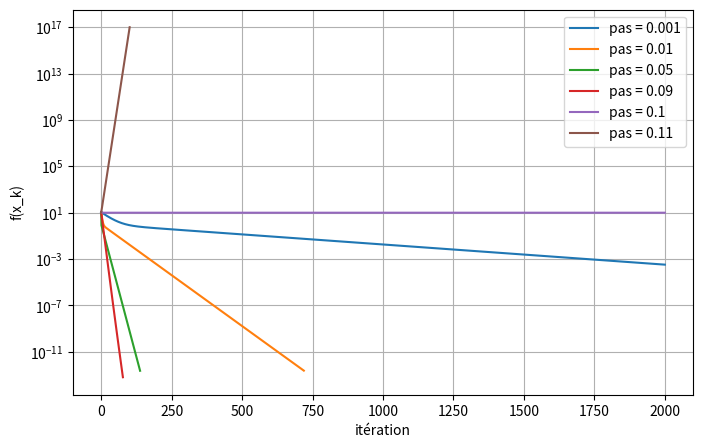
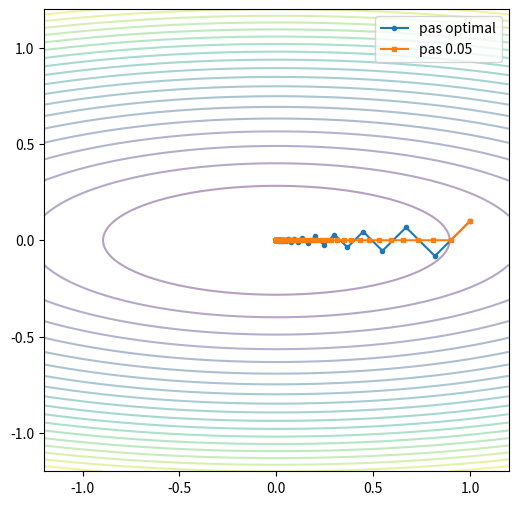
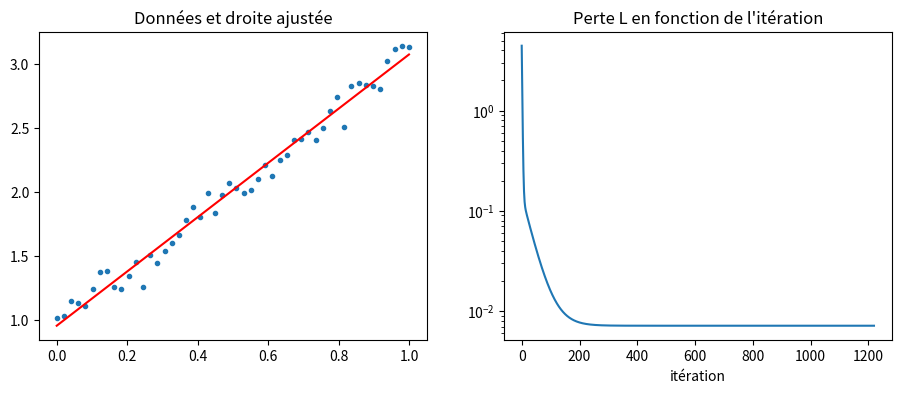

Reproduce these figures in Python, in order.
import numpy as np
import matplotlib.pyplot as plt
from scipy.optimize import minimize

def gradient_descent(f, grad, x0, step, max_iter=10000, tol=1e-6, crit="grad"):
    x = np.array(x0, dtype=float)
    xs, fs, gn, ts = [x.copy()], [f(x)], [np.linalg.norm(grad(x))], []
    converged = False
    for k in range(max_iter):
        g = grad(x)
        if crit == "grad" and np.linalg.norm(g) < tol:
            converged = True; break
        t = step(x, g) if callable(step) else step
        x_new = x - t * g
        if not np.all(np.isfinite(x_new)) or np.linalg.norm(x_new) > 1e8:
            break                        # divergence
        small_step = np.linalg.norm(x_new - x) < tol
        small_f = abs(f(x_new) - f(x)) < tol
        x = x_new
        xs.append(x.copy()); fs.append(f(x)); gn.append(np.linalg.norm(grad(x))); ts.append(t)
        if (crit == "pas" and small_step) or (crit == "fval" and small_f):
            converged = True; break
    return x, {"xs": np.array(xs), "fs": np.array(fs), "gn": np.array(gn), "ts": np.array(ts),
               "iters": len(xs) - 1, "converged": converged}

def f(p): return p[0]**2 + 10*p[1]**2
def grad(p): return np.array([2*p[0], 20*p[1]])
x0 = np.array([1.0, 1.0])

x, h = gradient_descent(f, grad, x0, step=0.05)
print(x, h["iters"], h["converged"])   # attendu : proche de (0, 0)

pas_liste = [0.001, 0.01, 0.05, 0.09, 0.1, 0.11]
resultats = {}
for t in pas_liste:
    _, resultats[t] = gradient_descent(f, grad, x0, step=t, max_iter=2000)

print("   pas | itérations | convergé |   f finale")
for t in pas_liste:
    r = resultats[t]
    print(f"{t:6.3f} | {r['iters']:10d} | {str(r['converged']):8s} | {r['fs'][-1]:11.3e}")

plt.figure(figsize=(8, 5))
for t in pas_liste:
    plt.semilogy(resultats[t]["fs"], label=f"pas = {t}")
plt.xlabel("itération"); plt.ylabel("f(x_k)"); plt.legend(); plt.grid(True); plt.show()

def backtracking(f, grad, x, t0=1.0, beta=0.5, c=1e-4):
    g = grad(x); t = t0
    while f(x - t*g) > f(x) - c * t * (g @ g):
        t *= beta
    return t

x_bt, h_bt = gradient_descent(f, grad, x0, step=lambda x, g: backtracking(f, grad, x))
print(h_bt["iters"], h_bt["converged"], x_bt)

A = np.diag([2.0, 20.0])
regle_optimale = lambda x, g: (g @ g) / (g @ A @ g)
x0b = np.array([1.0, 0.1])

x_opt, h_opt = gradient_descent(f, grad, x0b, step=regle_optimale)
x_fix, h_fix = gradient_descent(f, grad, x0b, step=0.05)
print("pas optimal :", h_opt["iters"], "itérations ; pas 0.05 :", h_fix["iters"], "itérations")

xs = np.linspace(-1.2, 1.2, 200); X, Y = np.meshgrid(xs, xs)
plt.figure(figsize=(6, 6)); plt.contour(X, Y, X**2 + 10*Y**2, levels=20, alpha=0.4)
plt.plot(h_opt["xs"][:, 0], h_opt["xs"][:, 1], "o-", ms=3, label="pas optimal")
plt.plot(h_fix["xs"][:, 0], h_fix["xs"][:, 1], "s-", ms=3, label="pas 0.05")
plt.legend(); plt.show()

def quadratique(kappa):
    A = np.diag([1.0, kappa])
    return (lambda p: 0.5 * p @ A @ p), (lambda p: A @ p), A

print(" kappa | pas fixe | backtracking | pas optimal")
for kappa in [1, 10, 100]:
    fk, gk, Ak = quadratique(kappa)
    xk = np.array([1.0, 1.0 / kappa])
    _, h1 = gradient_descent(fk, gk, xk, step=2/(1 + kappa), max_iter=20000)
    _, h2 = gradient_descent(fk, gk, xk, step=lambda x, g: backtracking(fk, gk, x), max_iter=20000)
    _, h3 = gradient_descent(fk, gk, xk, step=lambda x, g: (g @ g) / (g @ Ak @ g), max_iter=20000)
    print(f"{kappa:6d} | {h1['iters']:8d} | {h2['iters']:12d} | {h3['iters']:11d}")

rosen = lambda p: (1 - p[0])**2 + 100*(p[1] - p[0]**2)**2
rgrad = lambda p: np.array([-2*(1 - p[0]) - 400*p[0]*(p[1] - p[0]**2), 200*(p[1] - p[0]**2)])
r0 = np.array([-1.2, 1.0])

xa, ha = gradient_descent(rosen, rgrad, r0, step=1e-3, max_iter=20000)
xb, hb = gradient_descent(rosen, rgrad, r0, step=lambda x, g: backtracking(rosen, rgrad, x), max_iter=50000)
res = minimize(rosen, r0, jac=rgrad, method="BFGS")
print("pas fixe 1e-3 :", xa, ha["iters"], "itérations, convergé :", ha["converged"])
print("backtracking  :", xb, hb["iters"], "itérations, convergé :", hb["converged"])
print("BFGS (scipy)  :", res.x, res.nit, "itérations")

rng = np.random.default_rng(0)
xd = np.linspace(0, 1, 50)
yd = 2*xd + 1 + 0.1*rng.normal(size=50)

def L(p):
    return np.mean((p[0]*xd + p[1] - yd)**2)
def grad_L(p):
    r = p[0]*xd + p[1] - yd
    return np.array([2*np.mean(r*xd), 2*np.mean(r)])

p_gd, hL = gradient_descent(L, grad_L, np.zeros(2), step=0.1, max_iter=5000, tol=1e-8)
print("descente de gradient :", p_gd, hL["iters"], "itérations")
print("np.polyfit           :", np.polyfit(xd, yd, 1))

fig, axs = plt.subplots(1, 2, figsize=(11, 4))
axs[0].plot(xd, yd, "o", ms=3); axs[0].plot(xd, p_gd[0]*xd + p_gd[1], "r-"); axs[0].set_title("Données et droite ajustée")
axs[1].semilogy(hL["fs"]); axs[1].set_title("Perte L en fonction de l'itération"); axs[1].set_xlabel("itération")
plt.show()

for t in [0.01, 0.5, 0.9]:
    pt, ht = gradient_descent(L, grad_L, np.zeros(2), step=t, max_iter=3000, tol=1e-8)
    print(f"pas = {t:4.2f} : {ht['iters']:5d} itérations, convergé = {ht['converged']}, (a, b) = {pt}")
